Run: headless pygame with SDL's dummy video driver; simulated clock (each Clock.tick advances the game by its frame time, no real sleeping); random seed 0; keys injected as events and as key.get_pressed() state; mouse plan: one left click at the window centre at the start of phase 2, then a move to the lower-right quarter at the start of phase 3.
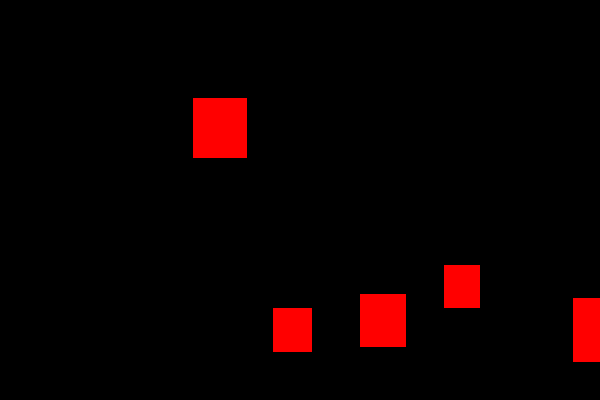
Frame 1 of 4 · flips 1–60 · no input
Frame 2 of 4 · flips 61–180 · clicked the window centre · tapped SPACE, RETURN · held RIGHT (→), D · screen unchanged from frame 1, image omitted
Frame 3 of 4 · flips 181–300 · moved the mouse to the lower-right quarter · held DOWN (↓), S · screen unchanged from frame 2, image omitted
Frame 4 of 4 · flips 301–420 · held LEFT (←), A, UP (↑), W · screen unchanged from frame 3, image omitted

The pygame program that drew these frames:

# https://www.youtube.com/watch?v=Ro82dac_J1Y

import pygame
import random

pygame.init()

SCREEN_WIDTH = 600
SCREEN_HEIGHT = 400

screen = pygame.display.set_mode((SCREEN_WIDTH, SCREEN_HEIGHT))
pygame.display.set_caption("Dragables")

active_box = None  # cwhich box is being dragged
boxes = []

for _ in range(5):
    x = random.randint(50, 700)
    y = random.randint(50, 350)
    w = random.randint(35, 65)
    h = random.randint(35, 65)
    box = pygame.Rect(x, y, w, h)
    boxes.append(box)

run = True
while run:
    screen.fill((0, 0, 0))

    for box in boxes:
        pygame.draw.rect(screen, (255, 0, 0), box)

    for event in pygame.event.get():
        if event.type == pygame.MOUSEBUTTONDOWN:
            if event.button == 1:  # left click
                for num, box in enumerate(boxes):
                    if box.collidepoint(event.pos):
                        active_box = num
        if event.type == pygame.MOUSEBUTTONUP:
            if event.button == 1:
                active_box = None
        if event.type == pygame.MOUSEMOTION:
            if active_box is not None:
                boxes[active_box].move_ip(event.rel)
        if event.type == pygame.QUIT:
            run = False
    pygame.display.flip()  # Update the display

pygame.quit()
